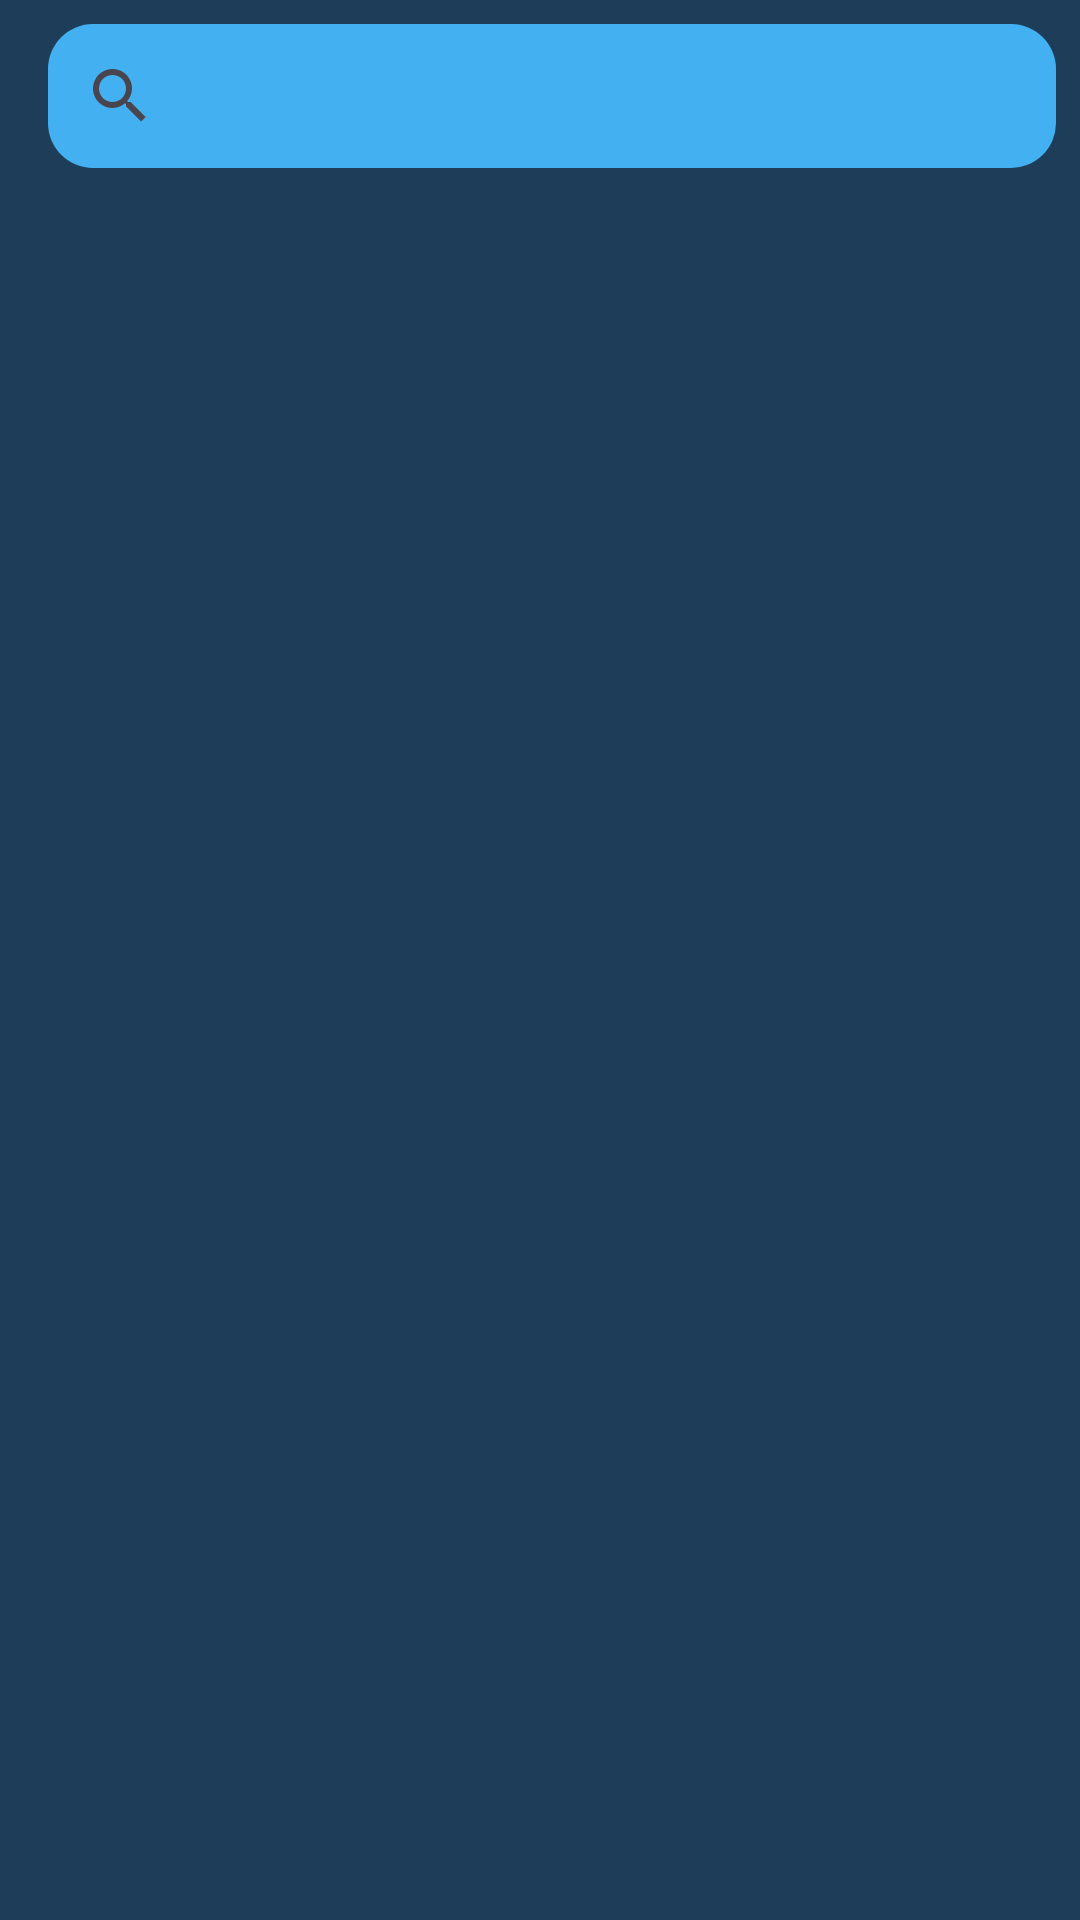

Write the Android layout XML for this screen, with the resource values it uses.
<!-- AndroidManifest.xml: application theme Theme.Flook -->
<!-- res/layout/fragment_film_beast.xml -->
<?xml version="1.0" encoding="utf-8"?>
<androidx.coordinatorlayout.widget.CoordinatorLayout xmlns:android="http://schemas.android.com/apk/res/android"
    xmlns:app="http://schemas.android.com/apk/res-auto"
    xmlns:tools="http://schemas.android.com/tools"
    android:id="@+id/main"
    android:layout_width="match_parent"
    android:layout_height="match_parent"
    android:background="@color/blueDark">

    <com.google.android.material.appbar.AppBarLayout
        android:id="@+id/appbar"
        android:layout_width="match_parent"
        android:layout_height="wrap_content">

        <com.google.android.material.appbar.CollapsingToolbarLayout
            android:layout_width="match_parent"
            android:layout_height="match_parent"
            app:contentScrim="@color/blueDark"
            app:layout_scrollFlags="scroll|enterAlways|enterAlwaysCollapsed"
            app:toolbarId="@+id/toolbar">

            <androidx.appcompat.widget.Toolbar
                android:id="@+id/toolbar"
                android:layout_width="match_parent"
                android:layout_height="?attr/actionBarSize">

                <androidx.appcompat.widget.SearchView
                    android:id="@+id/search_view"
                    android:layout_width="match_parent"
                    android:layout_height="wrap_content"
                    android:layout_margin="8dp"
                    android:background="@drawable/shape"
                    app:layout_constraintTop_toTopOf="parent"
                    tools:layout_editor_absoluteX="8dp" />

            </androidx.appcompat.widget.Toolbar>
        </com.google.android.material.appbar.CollapsingToolbarLayout>
    </com.google.android.material.appbar.AppBarLayout>

    <androidx.core.widget.NestedScrollView
        android:layout_width="match_parent"
        android:layout_height="match_parent"
        app:layout_behavior="com.google.android.material.appbar.AppBarLayout$ScrollingViewBehavior">


        <androidx.recyclerview.widget.RecyclerView
            android:id="@+id/recyclerView"
            android:layout_width="match_parent"
            android:layout_height="0dp"
            app:layout_constraintBottom_toBottomOf="parent"
            app:layout_constraintTop_toBottomOf="@id/appbar"
            tools:layout_editor_absoluteX="0dp"
            tools:listitem="@layout/item_film" />

    </androidx.core.widget.NestedScrollView>

    <androidx.cardview.widget.CardView
        android:id="@+id/blocking"
        android:layout_width="match_parent"
        android:layout_height="400dp"
        android:layout_gravity="center"
        android:layout_margin="20dp"
        android:alpha="0"
        android:backgroundTint="@color/blue"
        app:cardCornerRadius="20dp">

        <TextView
            android:layout_width="wrap_content"
            android:layout_height="wrap_content"
            android:layout_gravity="center"
            android:text="нет избранного"
            android:textColor="@color/black"
            android:textSize="40sp" />

    </androidx.cardview.widget.CardView>

</androidx.coordinatorlayout.widget.CoordinatorLayout>
<!-- res/layout/item_film.xml (included above) -->
<?xml version="1.0" encoding="utf-8"?>
<FrameLayout xmlns:android="http://schemas.android.com/apk/res/android"
    xmlns:app="http://schemas.android.com/apk/res-auto"
    xmlns:tools="http://schemas.android.com/tools"
    android:layout_width="match_parent"
    android:layout_height="150dp">

    <androidx.cardview.widget.CardView
        android:id="@+id/itemRV"
        android:layout_width="match_parent"
        android:layout_height="match_parent"
        android:layout_margin="10dp"
        android:backgroundTint="@color/blueWhite"
        android:elevation="1dp"
        app:cardCornerRadius="20dp"
        app:layout_constraintEnd_toEndOf="parent"
        app:layout_constraintStart_toStartOf="parent"
        app:layout_constraintTop_toTopOf="parent">

        <LinearLayout
            android:layout_width="match_parent"
            android:layout_height="match_parent"
            android:orientation="horizontal">

            <androidx.cardview.widget.CardView
                android:layout_width="wrap_content"
                android:layout_height="wrap_content"
                android:layout_margin="10dp"
                app:cardCornerRadius="20dp">

                <ImageView
                    android:id="@+id/imageAvatar"
                    android:layout_width="100dp"
                    android:layout_height="wrap_content"
                    android:maxWidth="12dp"
                    android:maxHeight="120dp"
                    android:scaleType="centerCrop"
                    tools:srcCompat="@tools:sample/avatars" />

            </androidx.cardview.widget.CardView>

            <LinearLayout
                android:layout_width="match_parent"
                android:layout_height="match_parent"
                android:orientation="vertical">

                <TextView
                    android:id="@+id/textTittle"
                    android:layout_width="wrap_content"
                    android:layout_height="wrap_content"
                    android:layout_gravity="center"
                    android:text="TextView"
                    android:textAppearance="@style/TextAppearance.AppCompat.Headline" />

                <TextView
                    android:id="@+id/textDescription"
                    android:layout_width="wrap_content"
                    android:layout_height="wrap_content"
                    android:layout_marginBottom="8dp"
                    android:text="TextView"
                    android:textColor="@color/black"
                    tools:text="@tools:sample/lorem/random" />
            </LinearLayout>
        </LinearLayout>

    </androidx.cardview.widget.CardView>

    <com.example.flook.RatingDonutView
        android:id="@+id/ratingRV"
        android:layout_width="50dp"
        android:layout_height="50dp"
        android:layout_gravity="bottom|left"
        android:layout_marginStart="2dp"
        android:layout_marginBottom="2dp"
        app:backgroundColor="@color/blueWhite"
        android:elevation="2dp"
        />
</FrameLayout>
<!-- resources referenced by this layout -->
<resources>
  <color name="black">#FF000000</color>
  <color name="blue">#057dcd</color>
  <color name="blueDark">#1e3d58</color>
  <color name="blueWhite">#43b0f1</color>
  <!-- drawable shape (drawable) -->
  <?xml version="1.0" encoding="utf-8"?>
  <shape xmlns:android="http://schemas.android.com/apk/res/android">
      <solid android:color="@color/blueWhite"/>
      <corners android:radius="15dp"/>
  </shape>
  <style name="Theme.Flook" parent="Base.Theme.Flook" />
  <style name="Base.Theme.Flook" parent="Theme.Material3.DayNight.NoActionBar">
          
         <item name="colorPrimary">@color/blueDark</item>
      </style>
</resources>
